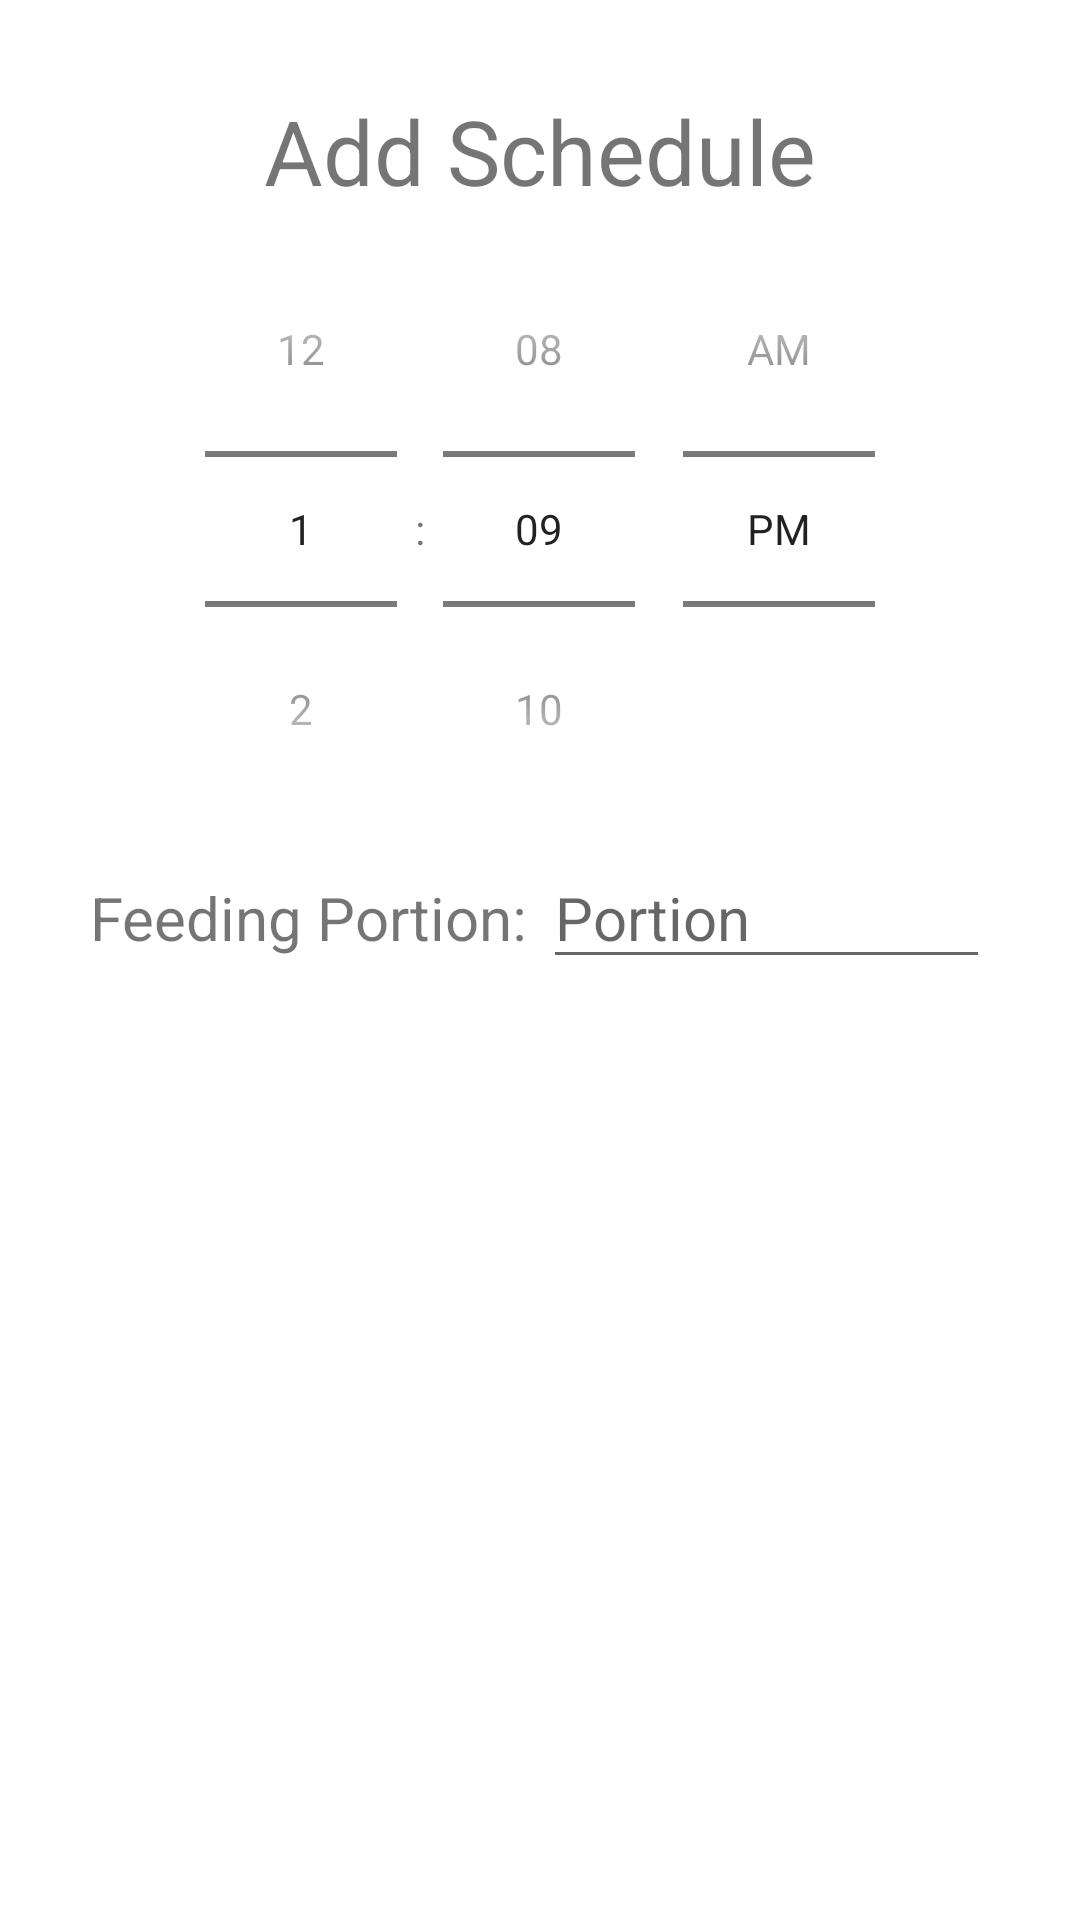

The Android layout XML behind this screen, and the referenced resources:
<!-- AndroidManifest.xml: application theme Theme.FishFeeder -->
<!-- res/layout/dialog_add_schedule.xml -->
<?xml version="1.0" encoding="utf-8"?>
<LinearLayout xmlns:android="http://schemas.android.com/apk/res/android"
    android:layout_width="match_parent"
    android:layout_height="wrap_content"
    android:orientation="vertical"
    android:padding="30dp">

    <TextView
        android:layout_width="match_parent"
        android:layout_height="wrap_content"
        android:gravity="center"
        android:text="Add Schedule"
        android:textSize="30sp" />

    <TimePicker
        android:id="@+id/timePicker"
        android:layout_width="match_parent"
        android:layout_height="wrap_content"
        android:layout_centerHorizontal="true"
        android:layout_gravity="center"
        android:timePickerMode="spinner" />

    <LinearLayout
        android:layout_width="wrap_content"
        android:layout_height="match_parent"
        android:layout_gravity="center"
        android:orientation="horizontal">

        <TextView
            android:layout_width="match_parent"
            android:layout_height="wrap_content"
            android:gravity="center"
            android:text="Feeding Portion: "
            android:textSize="20sp" />

        <EditText
            android:id="@+id/etFeedPortion"
            android:layout_width="match_parent"
            android:layout_height="wrap_content"
            android:ems="10"
            android:hint="Portion"
            android:textSize="20sp" />
    </LinearLayout>

    <CheckBox
        android:id="@+id/cbMon"
        android:layout_width="match_parent"
        android:layout_height="30dp"
        android:text="Monday"
        android:textSize="20sp" />

    <CheckBox
        android:id="@+id/cbTue"
        android:layout_width="match_parent"
        android:layout_height="30dp"
        android:text="Tuesday"
        android:textSize="20sp" />

    <CheckBox
        android:id="@+id/cbWed"
        android:layout_width="match_parent"
        android:layout_height="30dp"
        android:text="Wednesday"
        android:textSize="20sp" />

    <CheckBox
        android:id="@+id/cbThu"
        android:layout_width="match_parent"
        android:layout_height="30dp"
        android:text="Thursday"
        android:textSize="20sp" />

    <CheckBox
        android:id="@+id/cbFri"
        android:layout_width="match_parent"
        android:layout_height="30dp"
        android:text="Friday"
        android:textSize="20sp" />

    <CheckBox
        android:id="@+id/cbSat"
        android:layout_width="match_parent"
        android:layout_height="30dp"
        android:text="Saturday"
        android:textSize="20sp" />

    <CheckBox
        android:id="@+id/cbSun"
        android:layout_width="match_parent"
        android:layout_height="30dp"
        android:text="Sunday"
        android:textSize="20sp" />


    <Button
        android:id="@+id/btnAddSchedule"
        android:layout_width="match_parent"
        android:layout_height="wrap_content"
        android:layout_marginTop="10dp"
        android:background="@drawable/rounded_border"
        android:text="Add Device" />


</LinearLayout>
<!-- resources referenced by this layout -->
<resources>
  <!-- drawable rounded_border (drawable) -->
  <?xml version="1.0" encoding="utf-8"?>
  <shape xmlns:android="http://schemas.android.com/apk/res/android" android:shape="rectangle">
      <corners
          android:bottomLeftRadius="20dp"
          android:bottomRightRadius="20dp"
          android:topLeftRadius="20dp"
          android:topRightRadius="20dp" />
      <stroke android:width="1dp" android:color="@color/gray"/>
  </shape>
  <style name="Theme.FishFeeder" parent="Theme.MaterialComponents.DayNight.NoActionBar">
          
          <item name="colorPrimary">@color/base_blue</item>
          <item name="colorPrimaryVariant">@color/white</item>
          <item name="colorOnPrimary">@color/white</item>
          
          <item name="colorSecondary">@color/base_blue</item>
          <item name="colorSecondaryVariant">@color/base_blue</item>
          <item name="colorOnSecondary">@color/black</item>
          
          <item name="android:statusBarColor">?attr/colorPrimaryVariant</item>
          
      </style>
  <color name="gray">#2f2f2f</color>
  <color name="base_blue">#104FB6</color>
  <color name="white">#FFFFFFFF</color>
  <color name="black">#FF000000</color>
</resources>
